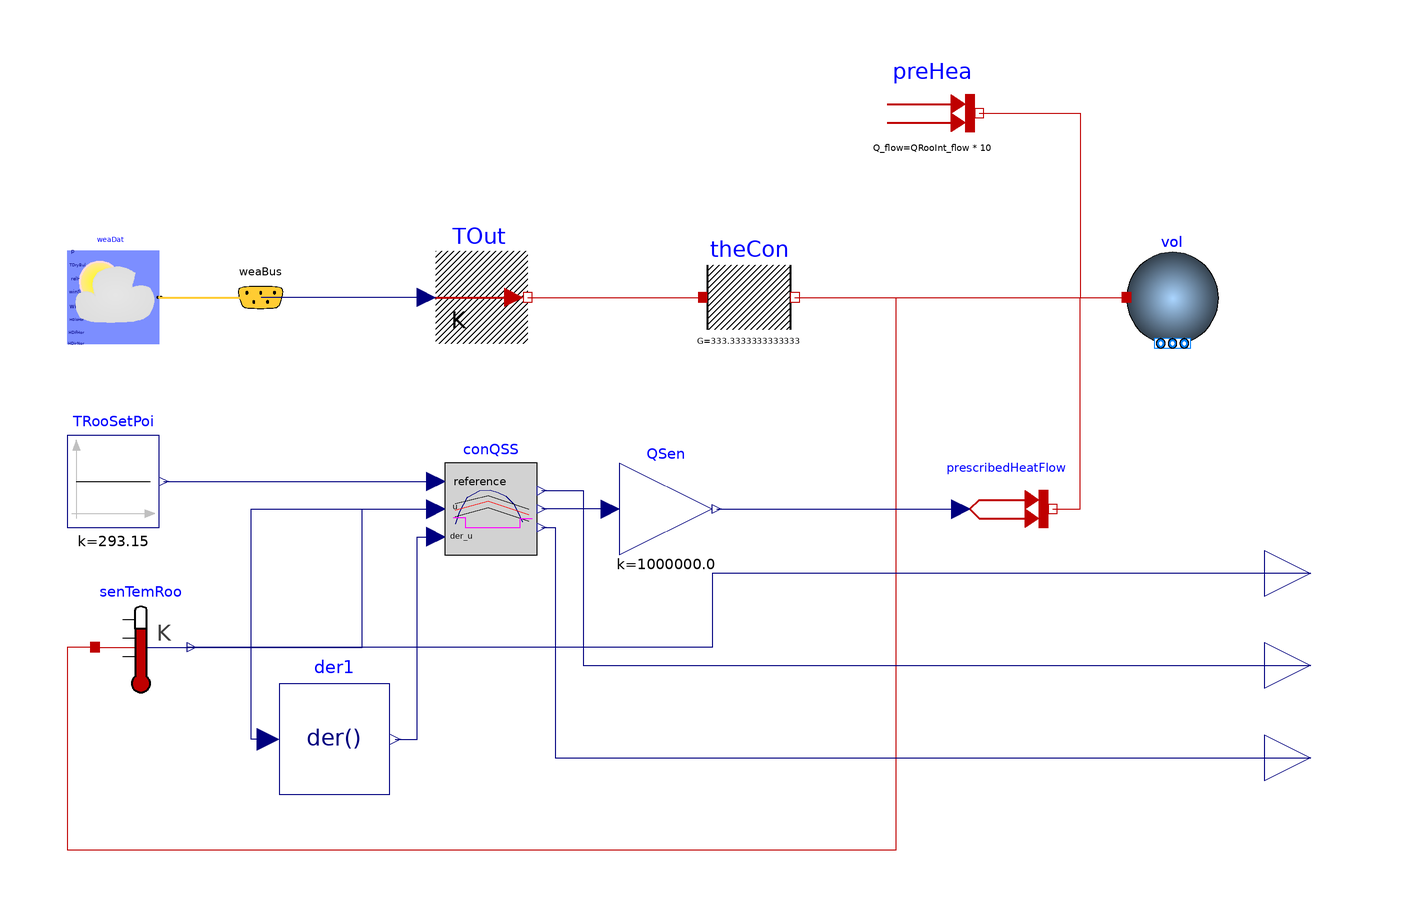

The Modelica model whose source follows is shown above as a component diagram (icons at their Placement, wires along their Line points).

model System5
  extends Modelica.Icons.Example;
  replaceable package MediumA = Buildings.Media.Air "Medium for air";
  OnOffControllerQSS conQSS(bandwidth=1)
    "Controller for sensible heat flow rate"
    annotation (Placement(transformation(extent={{-78,-16},{-58,4}})));
  Modelica.Thermal.HeatTransfer.Sensors.TemperatureSensor senTemRoo
    "Room temperature sensor"
    annotation (Placement(transformation(extent={{-154,-46},{-134,-26}})));
  Modelica.Blocks.Sources.Constant TRooSetPoi(k=20 + 273.15)
    "Room temperature set point"
    annotation (Placement(transformation(extent={{-160,-10},{-140,10}})));
  Buildings.BoundaryConditions.WeatherData.ReaderTMY3
                                            weaDat(
    pAtmSou=Buildings.BoundaryConditions.Types.DataSource.Parameter,
    TDryBulSou=Buildings.BoundaryConditions.Types.DataSource.File,
    TBlaSkySou=Buildings.BoundaryConditions.Types.DataSource.File,
    filNam=Modelica.Utilities.Files.loadResource("modelica://Buildings/Resources/weatherdata/USA_IL_Chicago-OHare.Intl.AP.725300_TMY3.mos"))
    "Weather data reader"
    annotation (Placement(transformation(extent={{-160,30},{-140,50}})));
  Modelica.Thermal.HeatTransfer.Sources.PrescribedTemperature TOut
    "Outside temperature"
    annotation (Placement(transformation(extent={{-80,30},{-60,50}})));
  Modelica.Thermal.HeatTransfer.Components.ThermalConductor theCon(G=10000/30)
    "Thermal conductance with the ambient"
    annotation (Placement(transformation(extent={{-22,30},{-2,50}})));
  Buildings.Fluid.MixingVolumes.MixingVolume vol(
    redeclare package Medium = MediumA,
    m_flow_nominal=mA_flow_nominal,
    V=V,
    energyDynamics=Modelica.Fluid.Types.Dynamics.FixedInitial,
    mSenFac=3)
    annotation (Placement(transformation(extent={{70,30},{90,50}})));
  parameter Modelica.SIunits.Volume V=6*10*3 "Room volume";
  //////////////////////////////////////////////////////////
  // Heat recovery effectiveness
  parameter Real eps = 0.8 "Heat recovery effectiveness";

  /////////////////////////////////////////////////////////
  // Air temperatures at design conditions
  parameter Modelica.SIunits.Temperature TASup_nominal = 273.15+18
    "Nominal air temperature supplied to room";
  parameter Modelica.SIunits.Temperature TRooSet = 273.15+24
    "Nominal room air temperature";
  parameter Modelica.SIunits.Temperature TOut_nominal = 273.15+30
    "Design outlet air temperature";
  parameter Modelica.SIunits.Temperature THeaRecLvg=
    TOut_nominal - eps*(TOut_nominal-TRooSet)
    "Air temperature leaving the heat recovery";

  /////////////////////////////////////////////////////////
  // Cooling loads and air mass flow rates
  parameter Modelica.SIunits.HeatFlowRate QRooInt_flow=
     1000 "Internal heat gains of the room";
  parameter Modelica.SIunits.HeatFlowRate QRooC_flow_nominal=
    -QRooInt_flow-10E3/30*(TOut_nominal-TRooSet)
    "Nominal cooling load of the room";
  parameter Modelica.SIunits.MassFlowRate mA_flow_nominal=
    1.3*QRooC_flow_nominal/1006/(TASup_nominal-TRooSet)
    "Nominal air mass flow rate, increased by factor 1.3 to allow for recovery after temperature setback";
  Modelica.Thermal.HeatTransfer.Sources.PrescribedHeatFlow prescribedHeatFlow
    annotation (Placement(transformation(extent={{34,-16},{54,4}})));
  Modelica.Blocks.Continuous.Der der1
    annotation (Placement(transformation(extent={{-114,-68},{-90,-44}})));
  Modelica.Blocks.Math.Gain QSen(k=1e6) "Sensible heat flow rate"
    annotation (Placement(transformation(extent={{-40,-16},{-20,4}})));
  Modelica.Thermal.HeatTransfer.Sources.FixedHeatFlow preHea(Q_flow=QRooInt_flow*10)
                      "Prescribed heat flow"
    annotation (Placement(transformation(extent={{18,70},{38,90}})));

protected
    Buildings.BoundaryConditions.WeatherData.Bus
                                     weaBus
    annotation (Placement(transformation(extent={{-128,30},{-108,50}})));
public
  Modelica.Blocks.Interfaces.RealOutput __zc_z1 "Zero crossing variable"
    annotation (Placement(transformation(extent={{100,-50},{120,-30}})));
  Modelica.Blocks.Interfaces.RealOutput __zc_der_z1
    "Derivative of zero crossing variable"
    annotation (Placement(transformation(extent={{100,-70},{120,-50}})));
public
  Modelica.Blocks.Interfaces.RealOutput TRooK "Room temperature"
    annotation (Placement(transformation(extent={{100,-30},{120,-10}})));
equation
  connect(TOut.port, theCon.port_a)
    annotation (Line(points={{-60,40},{-42,40},{-22,40}},
                                                      color={191,0,0}));
  connect(theCon.port_b, vol.heatPort)
    annotation (Line(points={{-2,40},{-2,40},{70,40}}, color={191,0,0}));
  connect(TOut.T, weaBus.TDryBul) annotation (Line(points={{-82,40},{-82,40},{-118,40}},
        color={0,0,127}), Text(
      string="%second",
      index=1,
      extent={{6,3},{6,3}}));
  connect(weaDat.weaBus, weaBus) annotation (Line(
      points={{-140,40},{-140,40},{-118,40}},
      color={255,204,51},
      thickness=0.5), Text(
      string="%second",
      index=1,
      extent={{6,3},{6,3}}));
  connect(TRooSetPoi.y, conQSS.reference)
    annotation (Line(points={{-139,0},{-139,0},{-80,0}}, color={0,0,127}));
  connect(senTemRoo.T, conQSS.u) annotation (Line(points={{-134,-36},{-96,-36},{
          -96,-6},{-80,-6}}, color={0,0,127}));
  connect(senTemRoo.port, vol.heatPort) annotation (Line(points={{-154,-36},{-160,-36},
          {-160,-80},{20,-80},{20,40},{70,40}},color={191,0,0}));
  connect(prescribedHeatFlow.port, vol.heatPort)
    annotation (Line(points={{54,-6},{60,-6},{60,40},{70,40}}, color={191,0,0}));
  connect(der1.u, conQSS.u) annotation (Line(points={{-116.4,-56},{-120,-56},{-120,
          -36},{-120,-6},{-80,-6}}, color={0,0,127}));
  connect(der1.y, conQSS.der_u) annotation (Line(points={{-88.8,-56},{-88.8,-56},
          {-84,-56},{-84,-12},{-80,-12}}, color={0,0,127}));
  connect(QSen.y, prescribedHeatFlow.Q_flow)
    annotation (Line(points={{-19,-6},{7.5,-6},{34,-6}}, color={0,0,127}));
  connect(QSen.u, conQSS.y)
    annotation (Line(points={{-42,-6},{-57,-6}}, color={0,0,127}));
  connect(preHea.port, vol.heatPort) annotation (Line(points={{38,80},{60,80},{60,76},
          {60,40},{70,40}}, color={191,0,0}));
  connect(conQSS._zc_z1, __zc_z1) annotation (Line(points={{-57,-2},{-48,-2},{-48,
          -40},{110,-40}}, color={0,0,127}));
  connect(conQSS._zc_der_z1, __zc_der_z1) annotation (Line(points={{-57,-10},{-54,
          -10},{-54,-60},{110,-60}}, color={0,0,127}));
  connect(TRooK, senTemRoo.T) annotation (Line(points={{110,-20},{-20,-20},{-20,
          -36},{-134,-36}}, color={0,0,127}));
  annotation (experiment(Tolerance=1e-6, StopTime=691200), Icon(coordinateSystem(preserveAspectRatio=false, extent={{-160,
            -100},{100,100}})),                                  Diagram(
        coordinateSystem(preserveAspectRatio=false, extent={{-160,-100},{100,100}})),
    uses(Modelica(version="3.2.2"), Buildings(version="5.0.0")));
end System5;